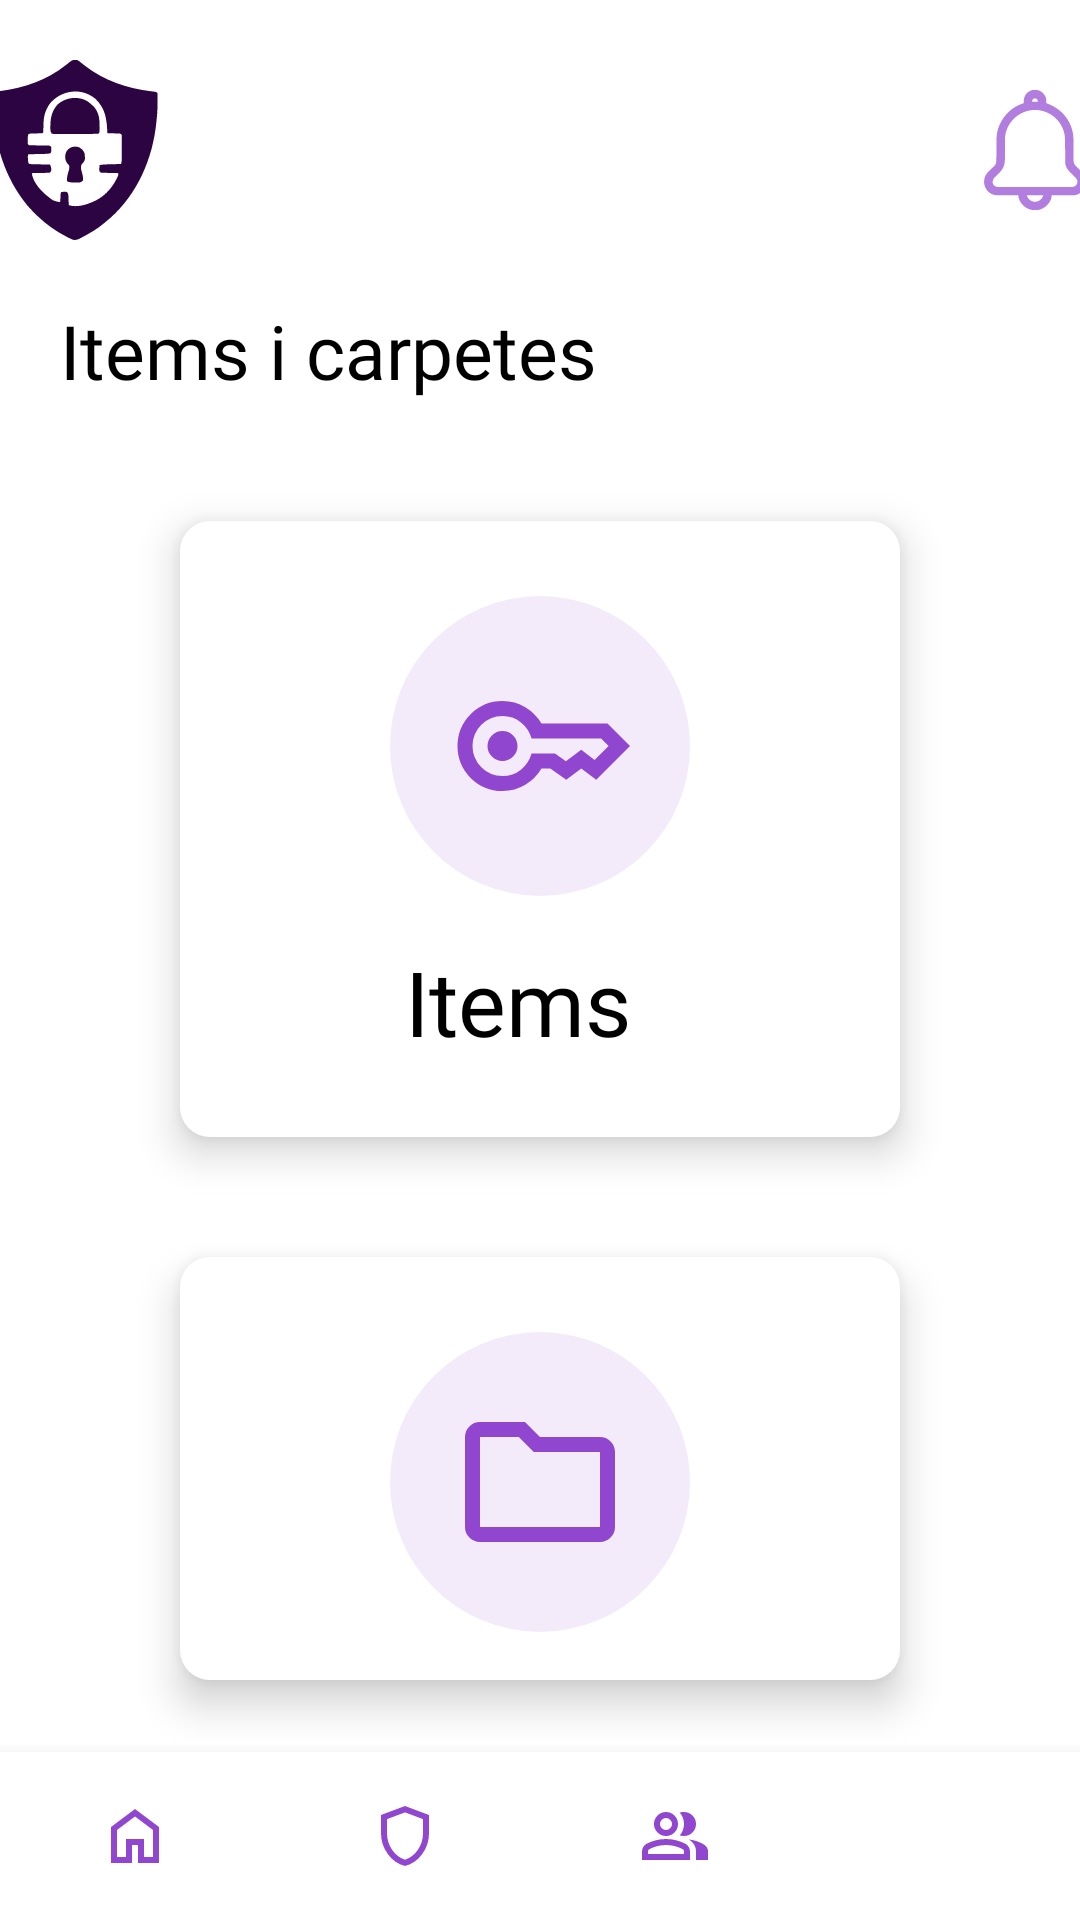

Layout XML and referenced resources for this Android screen:
<!-- AndroidManifest.xml: application theme Theme.Keyly_Projecte_Intermodular -->
<!-- res/layout/activity_item_folder_selector.xml -->
<?xml version="1.0" encoding="utf-8"?>
<FrameLayout xmlns:android="http://schemas.android.com/apk/res/android"
    xmlns:app="http://schemas.android.com/apk/res-auto"
    xmlns:tools="http://schemas.android.com/tools"
    android:id="@+id/main"
    android:layout_width="match_parent"
    android:layout_height="match_parent"
    android:background="@color/white"
    tools:context=".ItemsActivity">

    <LinearLayout
        android:layout_width="match_parent"
        android:layout_height="match_parent"
        android:layout_marginBottom="60dp"
        android:orientation="vertical">

        <LinearLayout
            android:layout_width="wrap_content"
            android:layout_height="wrap_content"
            android:layout_gravity="center"
            android:layout_marginTop="20dp"
            android:gravity="center"
            android:orientation="horizontal">

            <ImageView
                android:id="@+id/logo_keyly"
                android:layout_width="60dp"
                android:layout_height="60dp"
                android:layout_marginEnd="270dp"
                app:srcCompat="@drawable/logo_keyly_sin_letras" />

            <ImageView
                android:id="@+id/icon_notification"
                android:layout_width="40dp"
                android:layout_height="40dp"
                app:srcCompat="@drawable/icon_notification" />

            <LinearLayout
                android:layout_width="wrap_content"
                android:layout_height="wrap_content"
                android:layout_gravity="center"
                android:orientation="horizontal">

            </LinearLayout>

        </LinearLayout>

        <TextView
            android:layout_width="wrap_content"
            android:layout_height="wrap_content"
            android:layout_margin="20dp"
            android:text="Items i carpetes"
            android:textSize="25dp"
            android:textColor="@color/black"
            android:fontFamily="@font/airbnb_cereal_w_bd"/>

        <LinearLayout
            android:layout_width="280dp"
            android:layout_height="wrap_content"
            android:orientation="vertical"
            android:layout_gravity="center">

            <LinearLayout
                android:id="@+id/items_button"
                android:layout_width="match_parent"
                android:layout_height="wrap_content"
                android:layout_margin="20dp"
                android:layout_gravity="center"
                android:orientation="vertical"
                android:elevation="8dp"
                android:background="@drawable/background_items_folder">

                <ImageView
                    android:layout_width="100dp"
                    android:layout_height="100dp"
                    android:padding="20dp"
                    android:layout_marginTop="25dp"
                    android:layout_marginBottom="15dp"
                    android:src="@drawable/key"
                    android:layout_gravity="center"
                    android:background="@drawable/background_items_folders_button"/>

                <TextView
                    android:layout_width="wrap_content"
                    android:layout_height="wrap_content"
                    android:layout_marginBottom="25dp"
                    android:layout_marginStart="75dp"
                    android:layout_marginEnd="75dp"
                    android:text="Items"
                    android:textSize="30dp"
                    android:textColor="@color/black"
                    android:fontFamily="@font/manrope_regular"/>

            </LinearLayout>

            <LinearLayout
                android:id="@+id/carpetes_button"
                android:layout_width="match_parent"
                android:layout_height="wrap_content"
                android:layout_margin="20dp"
                android:orientation="vertical"
                android:layout_gravity="center"
                android:elevation="8dp"
                android:background="@drawable/background_items_folder">

                <ImageView
                    android:layout_width="100dp"
                    android:layout_height="100dp"
                    android:padding="20dp"
                    android:layout_marginTop="25dp"
                    android:layout_marginBottom="15dp"
                    android:src="@drawable/carpeta"
                    android:layout_gravity="center"
                    android:background="@drawable/background_items_folders_button"/>

                <TextView
                    android:layout_width="wrap_content"
                    android:layout_height="wrap_content"
                    android:layout_marginBottom="25dp"
                    android:layout_gravity="center"
                    android:text="Carpetes"
                    android:textSize="30dp"
                    android:textColor="@color/black"
                    android:fontFamily="@font/manrope_regular"/>

            </LinearLayout>

        </LinearLayout>

    </LinearLayout>

    <com.google.android.material.bottomnavigation.BottomNavigationView
        android:id="@+id/menu_app"
        android:layout_width="wrap_content"
        android:layout_height="wrap_content"
        android:layout_gravity="bottom"
        android:background="@color/white"
        app:itemIconTint="#9046CF"
        app:labelVisibilityMode="unlabeled"
        app:layout_constraintBottom_toBottomOf="parent"
        app:menu="@menu/menu_app" />

</FrameLayout>
<!-- resources referenced by this layout -->
<resources>
  <color name="black">#FF000000</color>
  <color name="white">#FFFFFFFF</color>
  <!-- drawable background_items_folder (drawable) -->
  <?xml version="1.0" encoding="utf-8"?>
  <shape xmlns:android="http://schemas.android.com/apk/res/android">
  
      <solid android:color="@color/white"/>
  
      <corners
          android:bottomLeftRadius="10dp"
          android:bottomRightRadius="10dp"
          android:topLeftRadius="10dp"
          android:topRightRadius="10dp"/>
  
  </shape>
  <!-- drawable background_items_folders_button (drawable) -->
  <?xml version="1.0" encoding="utf-8"?>
  <shape xmlns:android="http://schemas.android.com/apk/res/android">
  
      <solid android:color="@color/purple_extra_light"/>
  
      <corners
          android:bottomLeftRadius="50dp"
          android:bottomRightRadius="50dp"
          android:topLeftRadius="50dp"
          android:topRightRadius="50dp"/>
  
  </shape>
  <!-- drawable carpeta (drawable) -->
  <vector xmlns:android="http://schemas.android.com/apk/res/android"
      android:width="24dp"
      android:height="24dp"
      android:viewportWidth="960"
      android:viewportHeight="960">
    <path
        android:pathData="M160,800q-33,0 -56.5,-23.5T80,720v-480q0,-33 23.5,-56.5T160,160h240l80,80h320q33,0 56.5,23.5T880,320v400q0,33 -23.5,56.5T800,800L160,800ZM160,720h640v-400L447,320l-80,-80L160,240v480ZM160,720v-480,480Z"
        android:fillColor="#9046CF"/>
  </vector>
  <!-- drawable icon_notification: vector/xml drawable (drawable, 5457 chars, omitted) -->
  <!-- drawable key (drawable) -->
  <vector xmlns:android="http://schemas.android.com/apk/res/android"
      android:width="24dp"
      android:height="24dp"
      android:viewportWidth="960"
      android:viewportHeight="960">
    <path
        android:pathData="M223.5,536.5Q200,513 200,480t23.5,-56.5Q247,400 280,400t56.5,23.5Q360,447 360,480t-23.5,56.5Q313,560 280,560t-56.5,-23.5ZM280,720q-100,0 -170,-70T40,480q0,-100 70,-170t170,-70q67,0 121.5,33t86.5,87h352l120,120 -180,180 -80,-60 -80,60 -85,-60h-47q-32,54 -86.5,87T280,720ZM280,640q56,0 98.5,-34t56.5,-86h125l58,41 82,-61 71,55 75,-75 -40,-40L435,440q-14,-52 -56.5,-86T280,320q-66,0 -113,47t-47,113q0,66 47,113t113,47Z"
        android:fillColor="#9046CF"/>
  </vector>
  <!-- drawable logo_keyly_sin_letras: vector/xml drawable (drawable, 6830 chars, omitted) -->
  <style name="Theme.Keyly_Projecte_Intermodular" parent="Base.Theme.Keyly_Projecte_Intermodular" />
  <color name="purple_extra_light">#F3EBFA</color>
  <style name="Base.Theme.Keyly_Projecte_Intermodular" parent="Theme.MaterialComponents.DayNight.NoActionBar">
          
          
      </style>
</resources>
